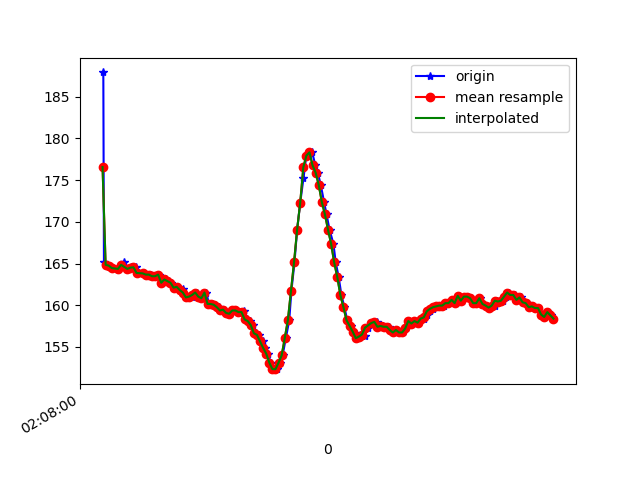

Source data for this figure (header and first rows):
1617847680865, 543324475814608, 187.89062, -263.96484, -76.75781
1617847680869, 543324495378764, 165.2, -236.9, -56.84
1617847680887, 543324514271451, 164.8, -237.5, -57.32
1617847680902, 543324533347266, 164.7, -237.4, -57.23
1617847680921, 543324552392560, 164.5, -237.9, -55.76
1617847680961, 543324590544190, 164.4, -237.6, -57.23
1617847680980, 543324609620005, 164.6, -237, -56.45
1617847680996, 543324628726341, 165.1, -237.3, -56.25
1617847681026, 543324649755519, 164.4, -237.6, -55.86
1617847681042, 543324667366311, 164.6, -237.5, -57.13
1617847681058, 543324686197956, 164.5, -238.1, -56.54
1617847681076, 543324705517941, 164.6, -238.1, -57.13
1617847681099, 543324724593756, 163.9, -238.4, -56.74
1617847681127, 543324743578007, 163.9, -238.4, -57.52
1617847681138, 543324763081120, 163.8, -238.3, -57.13
1617847681155, 543324782065371, 163.7, -238.9, -57.62
1617847681175, 543324801263272, 163.7, -238.3, -56.84
1617847681190, 543324820369608, 163.5, -238.9, -57.62
1617847681209, 543324839598029, 163.5, -238.2, -56.45
1617847681226, 543324858460195, 163.7, -238.7, -56.25
1617847681246, 543324877536010, 162.7, -238.1, -56.25
1617847681268, 543324896642346, 163.1, -238.8, -56.15
1617847681286, 543324915840246, 162.9, -238.6, -56.74
1617847681305, 543324934793976, 162.7, -238.4, -56.45
1617847681321, 543324953808748, 162.1, -238.3, -56.05
1617847681342, 543324972854042, 162.2, -238.3, -55.76
1617847681360, 543324992204549, 161.8, -238.4, -56.45
1617847681382, 543325011097236, 161.9, -239.1, -55.47
1617847681397, 543325030081487, 161.1, -238.9, -55.47
1617847681416, 543325049065738, 160.9, -238.4, -55.08
1617847681437, 543325068049989, 161, -238.6, -55.37
1617847681458, 543325087217368, 161.2, -239.6, -55.57
1617847681473, 543325106262661, 161.5, -238.7, -55.18
1617847681494, 543325125338476, 161, -239, -54.49
1617847681511, 543325144383770, 160.8, -238.5, -54.69
1617847681532, 543325163398542, 161.5, -238.4, -54.49
1617847681549, 543325182474357, 160.2, -238.4, -55.37
1617847681569, 543325201580693, 160.2, -239.3, -54.88
1617847681587, 543325220687029, 160.1, -239.9, -55.37
1617847681611, 543325239762844, 159.8, -239.6, -55.37
1617847681626, 543325258777617, 159.4, -240.3, -55.86
1617847681646, 543325277761868, 159.5, -240.4, -55.76
1617847681666, 543325296807161, 159.1, -240.8, -56.25
1617847681685, 543325316127147, 159, -239.8, -54.88
1617847681702, 543325334989312, 159.4, -240.6, -56.05
1617847681721, 543325354004085, 159.4, -240.5, -55.86
1617847681740, 543325373018857, 159.2, -241.1, -57.23
1617847681761, 543325392155714, 159.1, -241.5, -56.74
1617847681778, 543325411109444, 159.3, -241.2, -56.84
1617847681797, 543325430154738, 158.3, -241.7, -56.15
1617847681817, 543325449230553, 158.1, -242.4, -56.54
1617847681837, 543325468336889, 157.6, -241.7, -55.57
1617847681854, 543325487351661, 156.6, -242.1, -55.37
1617847681873, 543325506427476, 156.4, -241.6, -54.69
1617847681896, 543325525533812, 155.7, -240.9, -53.12
1617847681912, 543325544579106, 154.9, -238.4, -49.61
1617847681932, 543325563563357, 154.2, -236.6, -45.8
1617847681949, 543325582639172, 153.1, -235.2, -40.82
1617847681969, 543325601684466, 152.3, -233.7, -35.74
1617847681989, 543325620790802, 152.3, -232.2, -29.98
1617847682011, 543325639927659, 153.1, -231.9, -24.41
... 93 more rows
